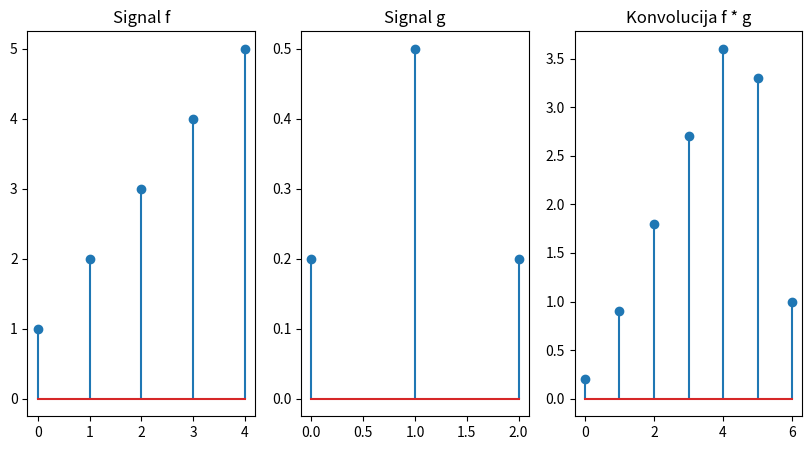
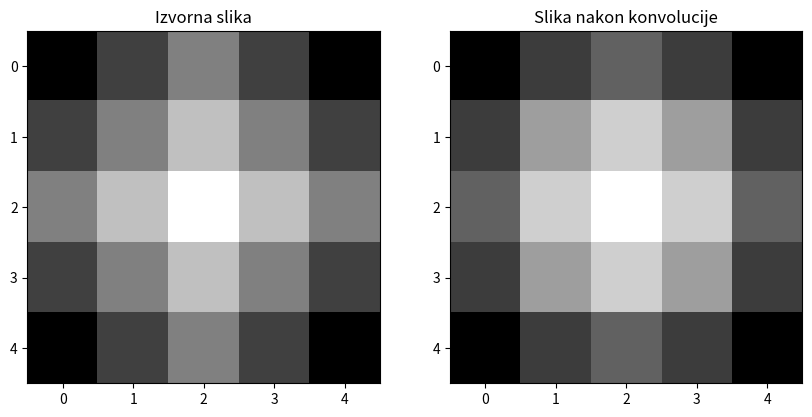

Source code (Python) for these figures, in order:
import numpy as np
import matplotlib.pyplot as plt
from scipy.signal import convolve2d


f = np.array([1, 2, 3, 4, 5])  # Signal
g = np.array([0.2, 0.5, 0.2])   # Kernel


def convolve_1d(signal, kernel):
    kernel = np.flip(kernel)
    signal_length = len(signal)
    kernel_length = len(kernel)
    conv_length = signal_length + kernel_length - 1
    convolved = np.zeros(conv_length)
    
    for i in range(conv_length):
        for j in range(kernel_length):
            if 0 <= i - j < signal_length:
                convolved[i] += signal[i - j] * kernel[j]
    return convolved

result = convolve_1d(f, g)

plt.figure(figsize=(10, 5))
plt.subplot(1, 3, 1)
plt.stem(f)
plt.title('Signal f')
plt.subplot(1, 3, 2)
plt.stem(g)
plt.title('Signal g')
plt.subplot(1, 3, 3)
plt.stem(result)
plt.title('Konvolucija f * g')
plt.show()


image = np.array([[0, 1, 2, 1, 0],
                  [1, 2, 3, 2, 1],
                  [2, 3, 4, 3, 2],
                  [1, 2, 3, 2, 1],
                  [0, 1, 2, 1, 0]])

kernel = np.array([[1, 2, 1],
                   [2, 4, 2],
                   [1, 2, 1]]) / 16

result_image = convolve2d(image, kernel, mode='same', boundary='fill', fillvalue=0)


plt.figure(figsize=(10, 5))
plt.subplot(1, 2, 1)
plt.imshow(image, cmap='gray')
plt.title('Izvorna slika')
plt.subplot(1, 2, 2)
plt.imshow(result_image, cmap='gray')
plt.title('Slika nakon konvolucije')
plt.show()
